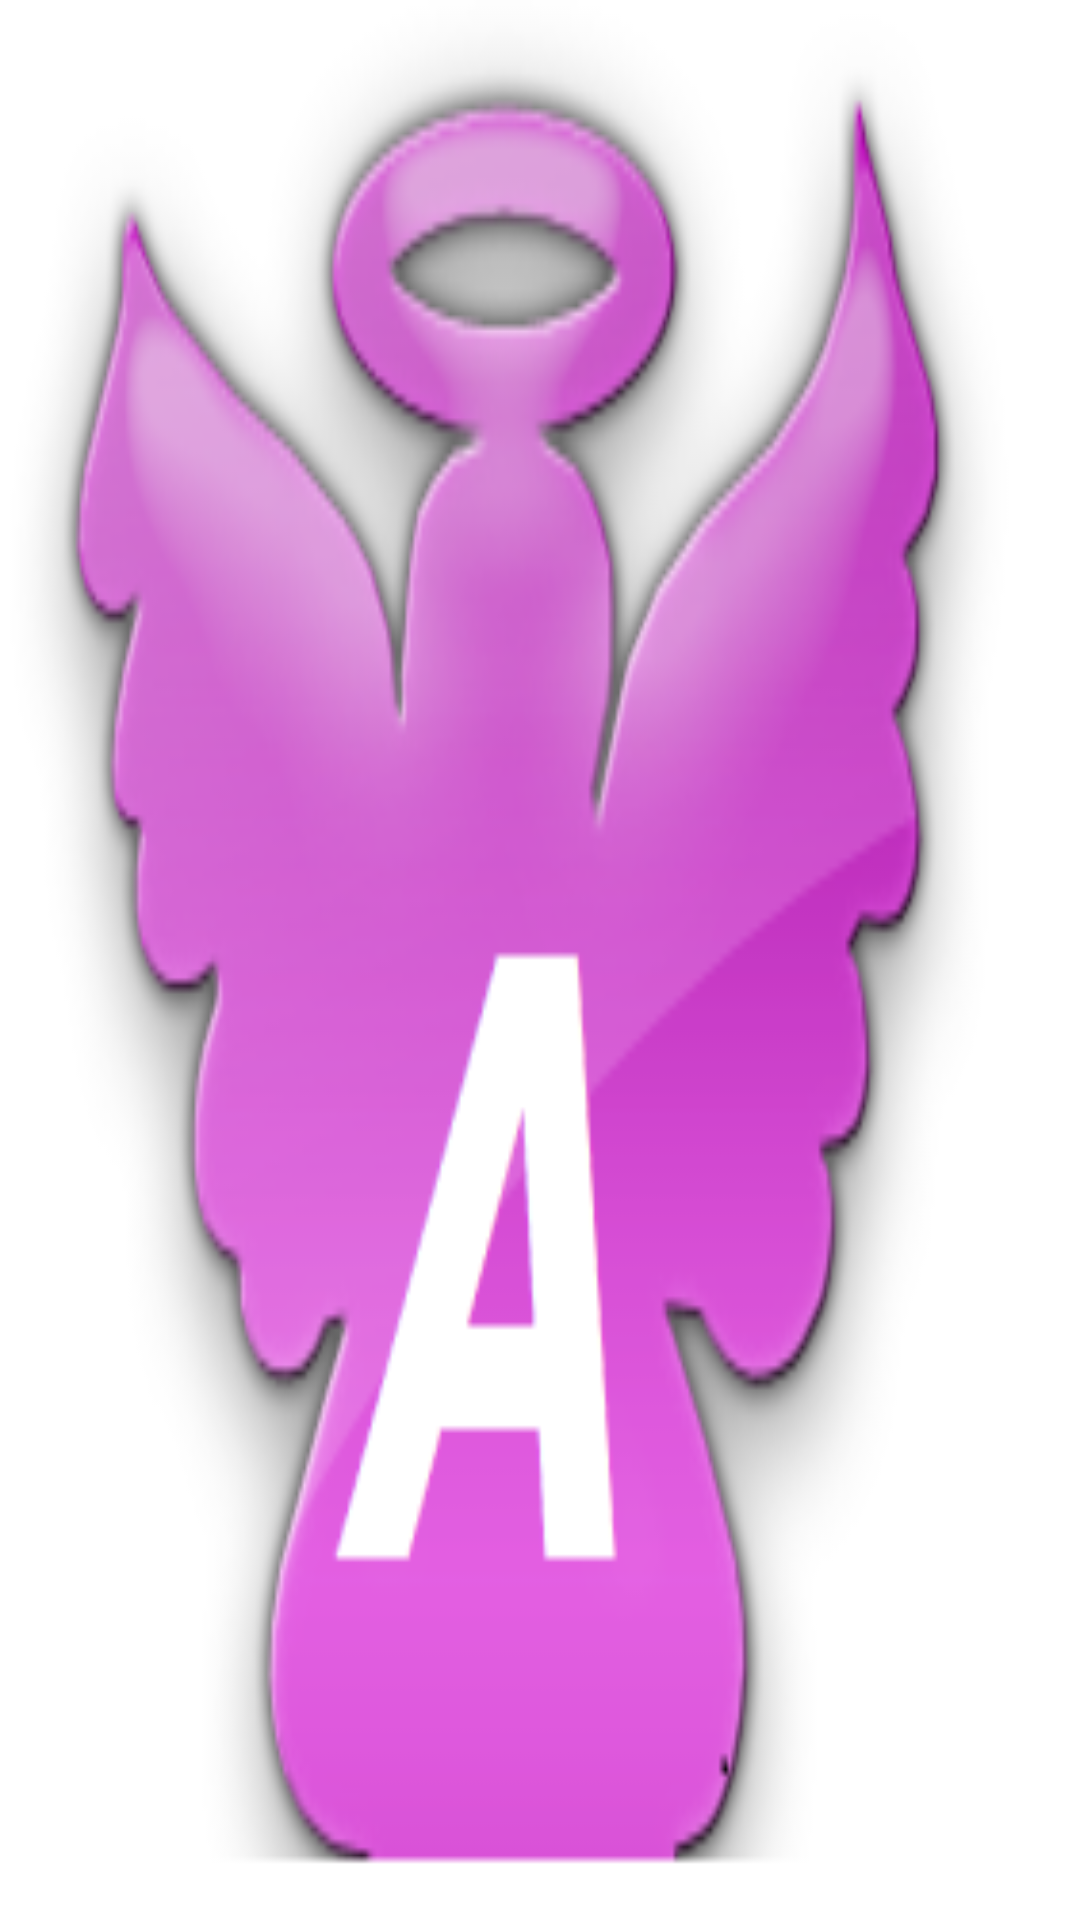

The Android layout XML behind this screen, and the referenced resources:
<!-- AndroidManifest.xml: application theme AppTheme -->
<!-- res/layout/splash_screen.xml -->
<?xml version="1.0" encoding="utf-8"?>
<LinearLayout xmlns:android="http://schemas.android.com/apk/res/android"
    android:layout_width="match_parent"
    android:layout_height="match_parent"
    android:background="@color/grey_light"
    android:gravity="center"
    android:orientation="vertical" >

    <ImageView
        android:id="@+id/iv_image_gruop_image"
        android:layout_width="match_parent"
        android:layout_height="match_parent"
        android:contentDescription="@string/app_name"
        android:scaleType="fitXY"
        android:src="@drawable/logo" />

</LinearLayout>
<!-- resources referenced by this layout -->
<resources>
  <color name="grey_light">#e8e7e3</color>
  <!-- drawable logo: png bitmap (drawable-mdpi, 31683 bytes) -->
  <string name="app_name">andToDOapp</string>
  <style name="AppTheme" parent="AppBaseTheme">
          
      </style>
  <style name="AppBaseTheme" parent="Theme.AppCompat.Light">
          
      </style>
</resources>
